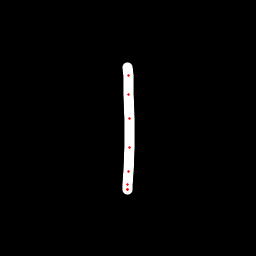

The file beside this chart, header and first rows:
x, y, hover, eod
127.9, 67.53, 0.0, 0.0
128.1, 75.91, 0.0, 0.0
128.7, 94.76, 0.0, 0.0
129.5, 118.3, 0.0, 0.0
129.3, 147.1, 0.0, 0.0
128.2, 171.2, 0.0, 0.0
127.7, 184.7, 0.0, 0.0
127.5, 189.4, 0.0, 0.0
127.5, 189.8, 0.0, 1.0
